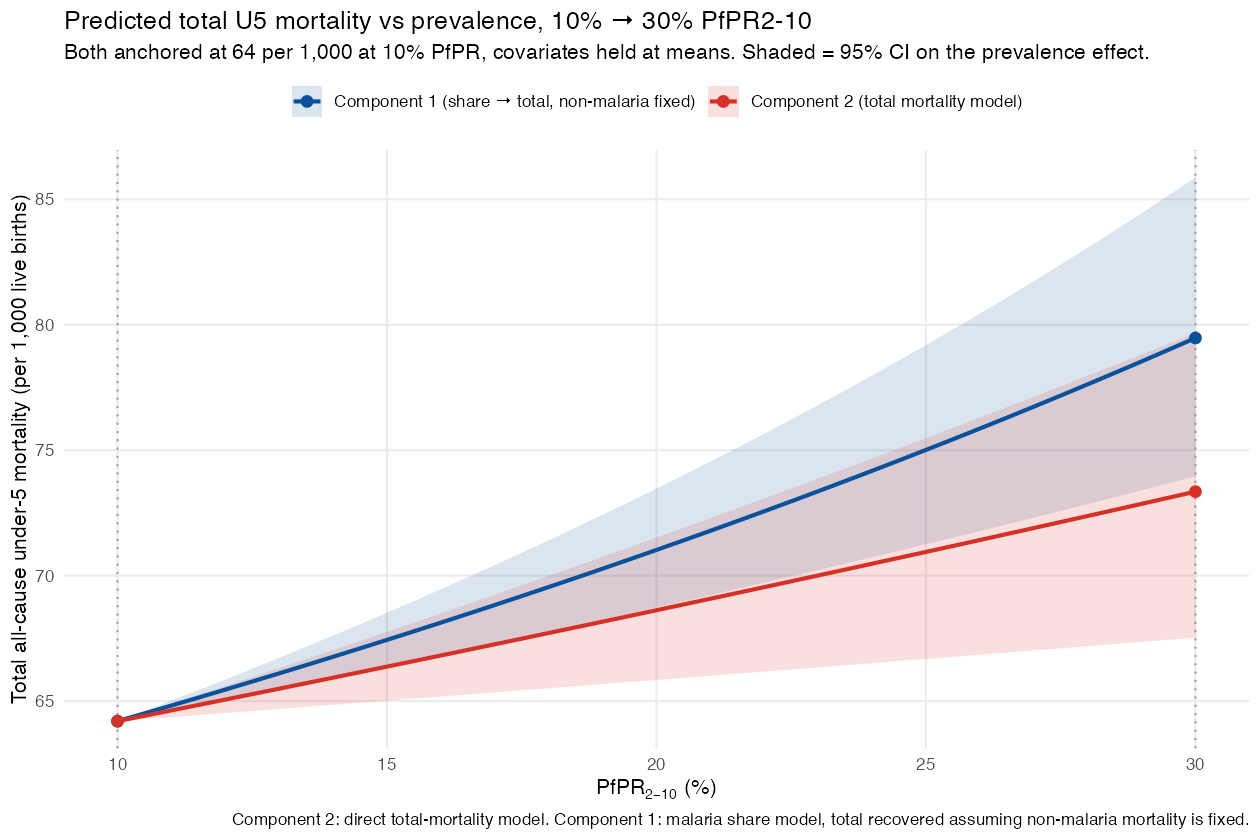

The data file committed next to this chart (first rows):
pfpr, u5mr, lo, hi, component
10, 64.2, 64.2, 64.2, Component 1 (share → total, non-malaria …
10.5, 64.51, 64.41, 64.61, Component 1 (share → total, non-malaria …
11, 64.82, 64.63, 65.02, Component 1 (share → total, non-malaria …
11.5, 65.14, 64.84, 65.44, Component 1 (share → total, non-malaria …
12, 65.46, 65.06, 65.86, Component 1 (share → total, non-malaria …
12.5, 65.78, 65.28, 66.29, Component 1 (share → total, non-malaria …
13, 66.11, 65.5, 66.73, Component 1 (share → total, non-malaria …
13.5, 66.43, 65.72, 67.17, Component 1 (share → total, non-malaria …
14, 66.77, 65.94, 67.61, Component 1 (share → total, non-malaria …
14.5, 67.1, 66.16, 68.07, Component 1 (share → total, non-malaria …
15, 67.44, 66.39, 68.52, Component 1 (share → total, non-malaria …
15.5, 67.78, 66.62, 68.99, Component 1 (share → total, non-malaria …
16, 68.13, 66.85, 69.46, Component 1 (share → total, non-malaria …
16.5, 68.48, 67.08, 69.94, Component 1 (share → total, non-malaria …
17, 68.83, 67.31, 70.42, Component 1 (share → total, non-malaria …
17.5, 69.19, 67.54, 70.91, Component 1 (share → total, non-malaria …
18, 69.55, 67.78, 71.41, Component 1 (share → total, non-malaria …
18.5, 69.91, 68.01, 71.91, Component 1 (share → total, non-malaria …
19, 70.28, 68.25, 72.43, Component 1 (share → total, non-malaria …
19.5, 70.65, 68.49, 72.94, Component 1 (share → total, non-malaria …
20, 71.02, 68.73, 73.47, Component 1 (share → total, non-malaria …
20.5, 71.4, 68.98, 74.01, Component 1 (share → total, non-malaria …
21, 71.79, 69.22, 74.55, Component 1 (share → total, non-malaria …
21.5, 72.17, 69.47, 75.1, Component 1 (share → total, non-malaria …
22, 72.57, 69.72, 75.66, Component 1 (share → total, non-malaria …
22.5, 72.96, 69.97, 76.22, Component 1 (share → total, non-malaria …
23, 73.36, 70.22, 76.8, Component 1 (share → total, non-malaria …
23.5, 73.77, 70.48, 77.38, Component 1 (share → total, non-malaria …
24, 74.18, 70.73, 77.98, Component 1 (share → total, non-malaria …
24.5, 74.59, 70.99, 78.58, Component 1 (share → total, non-malaria …
25, 75.01, 71.25, 79.19, Component 1 (share → total, non-malaria …
25.5, 75.43, 71.51, 79.81, Component 1 (share → total, non-malaria …
26, 75.86, 71.78, 80.44, Component 1 (share → total, non-malaria …
26.5, 76.3, 72.04, 81.08, Component 1 (share → total, non-malaria …
27, 76.73, 72.31, 81.73, Component 1 (share → total, non-malaria …
27.5, 77.18, 72.58, 82.4, Component 1 (share → total, non-malaria …
28, 77.62, 72.85, 83.07, Component 1 (share → total, non-malaria …
28.5, 78.08, 73.12, 83.75, Component 1 (share → total, non-malaria …
29, 78.54, 73.4, 84.45, Component 1 (share → total, non-malaria …
29.5, 79, 73.68, 85.15, Component 1 (share → total, non-malaria …
30, 79.47, 73.96, 85.87, Component 1 (share → total, non-malaria …
10, 64.2, 64.2, 64.2, Component 2 (total mortality model)
10.5, 64.41, 64.28, 64.55, Component 2 (total mortality model)
11, 64.63, 64.36, 64.9, Component 2 (total mortality model)
11.5, 64.84, 64.44, 65.25, Component 2 (total mortality model)
12, 65.06, 64.53, 65.6, Component 2 (total mortality model)
12.5, 65.28, 64.61, 65.96, Component 2 (total mortality model)
13, 65.5, 64.69, 66.31, Component 2 (total mortality model)
13.5, 65.71, 64.77, 66.67, Component 2 (total mortality model)
14, 65.93, 64.85, 67.03, Component 2 (total mortality model)
14.5, 66.15, 64.93, 67.4, Component 2 (total mortality model)
15, 66.37, 65.02, 67.76, Component 2 (total mortality model)
15.5, 66.6, 65.1, 68.13, Component 2 (total mortality model)
16, 66.82, 65.18, 68.5, Component 2 (total mortality model)
16.5, 67.04, 65.26, 68.87, Component 2 (total mortality model)
17, 67.26, 65.35, 69.24, Component 2 (total mortality model)
17.5, 67.49, 65.43, 69.61, Component 2 (total mortality model)
18, 67.71, 65.51, 69.99, Component 2 (total mortality model)
18.5, 67.94, 65.59, 70.37, Component 2 (total mortality model)
19, 68.17, 65.68, 70.75, Component 2 (total mortality model)
... 22 more rows
